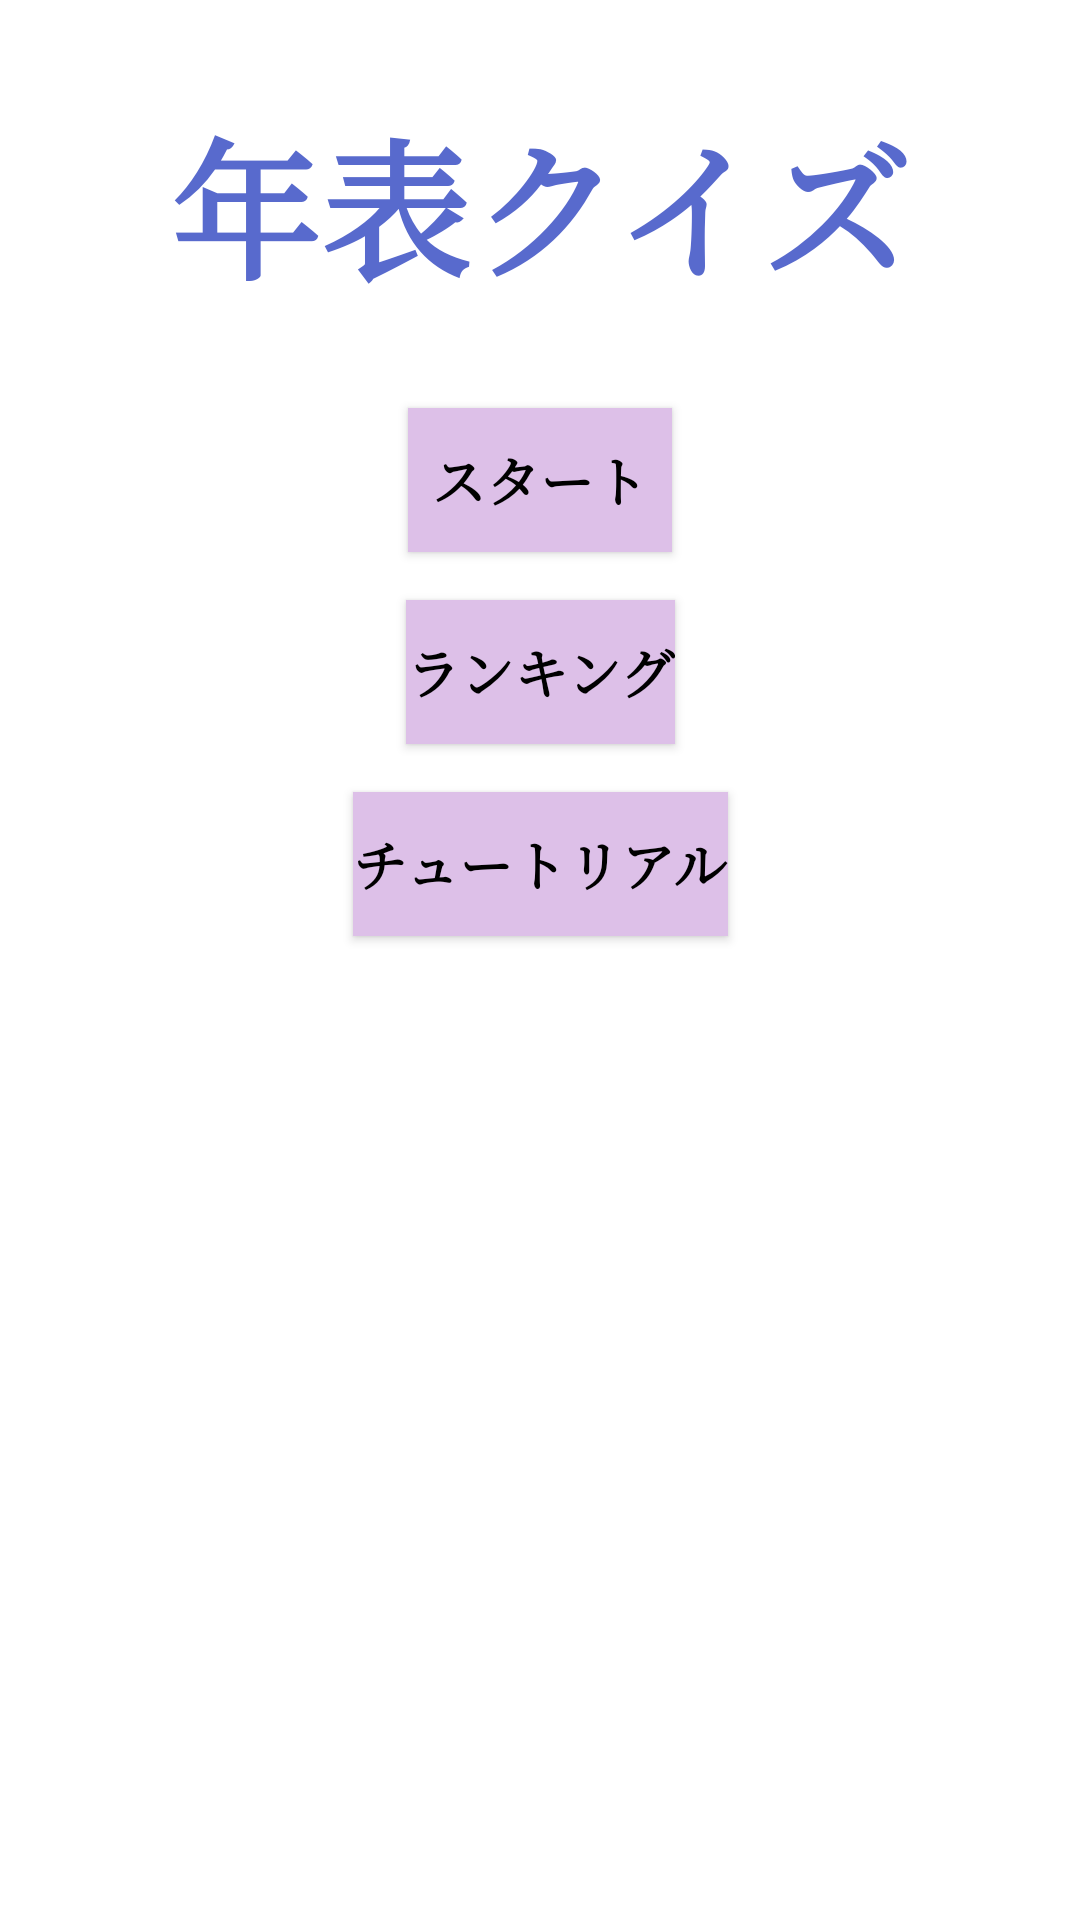

Produce the Android XML layout that renders to this screen, including the resource entries it uses.
<!-- AndroidManifest.xml: application theme Theme.Historygame -->
<!-- res/layout/activity_first.xml -->
<?xml version="1.0" encoding="utf-8"?>
<androidx.constraintlayout.widget.ConstraintLayout
    xmlns:android="http://schemas.android.com/apk/res/android"
    xmlns:app="http://schemas.android.com/apk/res-auto"
    xmlns:tools="http://schemas.android.com/tools"
    android:layout_width="match_parent"
    android:layout_height="match_parent">

    <TextView
        android:id="@+id/textView3"
        android:layout_width="0dp"
        android:layout_height="wrap_content"
        android:layout_marginTop="32dp"
        android:fontFamily="serif"
        android:gravity="center"
        android:text="年表クイズ"
        android:textColor="#586ACD"
        android:textSize="50sp"
        android:textStyle="normal|bold"
        app:layout_constraintEnd_toEndOf="parent"
        app:layout_constraintStart_toStartOf="parent"
        app:layout_constraintTop_toTopOf="parent" />

    <Button
        android:id="@+id/startButton"
        android:layout_width="wrap_content"
        android:layout_height="wrap_content"
        android:layout_marginTop="32dp"
        android:background="#ddc0e8"
        android:fontFamily="serif"
        android:outlineSpotShadowColor="@color/black"
        android:text="スタート"
        android:textColor="@color/black"
        android:textSize="18sp"

        android:textStyle="bold"
        app:backgroundTint="#ddc0e8"
        app:layout_constraintEnd_toEndOf="parent"
        app:layout_constraintStart_toStartOf="parent"
        app:layout_constraintTop_toBottomOf="@+id/textView3" />

    <Button
        android:id="@+id/rankingButton"
        android:layout_width="wrap_content"
        android:layout_height="wrap_content"
        android:layout_marginTop="16dp"
        android:background="#ddc0e8"
        android:fontFamily="serif"
        android:text="ランキング"
        android:textColor="@color/black"
        android:textSize="18sp"
        android:textStyle="bold"
        app:backgroundTint="#ddc0e8"
        app:layout_constraintEnd_toEndOf="parent"
        app:layout_constraintStart_toStartOf="parent"
        app:layout_constraintTop_toBottomOf="@+id/startButton" />

    <Button
        android:id="@+id/tutorialButton"
        android:layout_width="wrap_content"
        android:layout_height="wrap_content"
        android:layout_marginTop="16dp"
        android:background="#ddc0e8"
        android:fontFamily="serif"
        android:text="チュートリアル"
        android:textColor="@color/black"
        android:textSize="18sp"
        android:textStyle="bold"
        app:backgroundTint="#ddc0e8"
        app:layout_constraintEnd_toEndOf="parent"
        app:layout_constraintStart_toStartOf="parent"
        app:layout_constraintTop_toBottomOf="@+id/rankingButton" />


</androidx.constraintlayout.widget.ConstraintLayout>
<!-- resources referenced by this layout -->
<resources>
  <style name="Theme.Historygame" parent="Theme.MaterialComponents.DayNight.DarkActionBar">
          
          <item name="colorPrimary">@color/purple_500</item>
          <item name="colorPrimaryVariant">@color/purple_700</item>
          <item name="colorOnPrimary">@color/white</item>
          
          <item name="colorSecondary">@color/teal_200</item>
          <item name="colorSecondaryVariant">@color/teal_700</item>
          <item name="colorOnSecondary">@color/black</item>
          
          <item name="android:statusBarColor" tools:targetApi="l">?attr/colorPrimaryVariant</item>
          
      </style>
  <!-- not gathered from this repository: default colours our renderer supplied (Android Studio template values) -->
  <color name="purple_500">#FF6200EE</color>
  <color name="purple_700">#FF3700B3</color>
  <color name="teal_200">#FF03DAC5</color>
  <color name="teal_700">#FF018786</color>
  <color name="black">#FF000000</color>
  <color name="white">#FFFFFFFF</color>
</resources>
